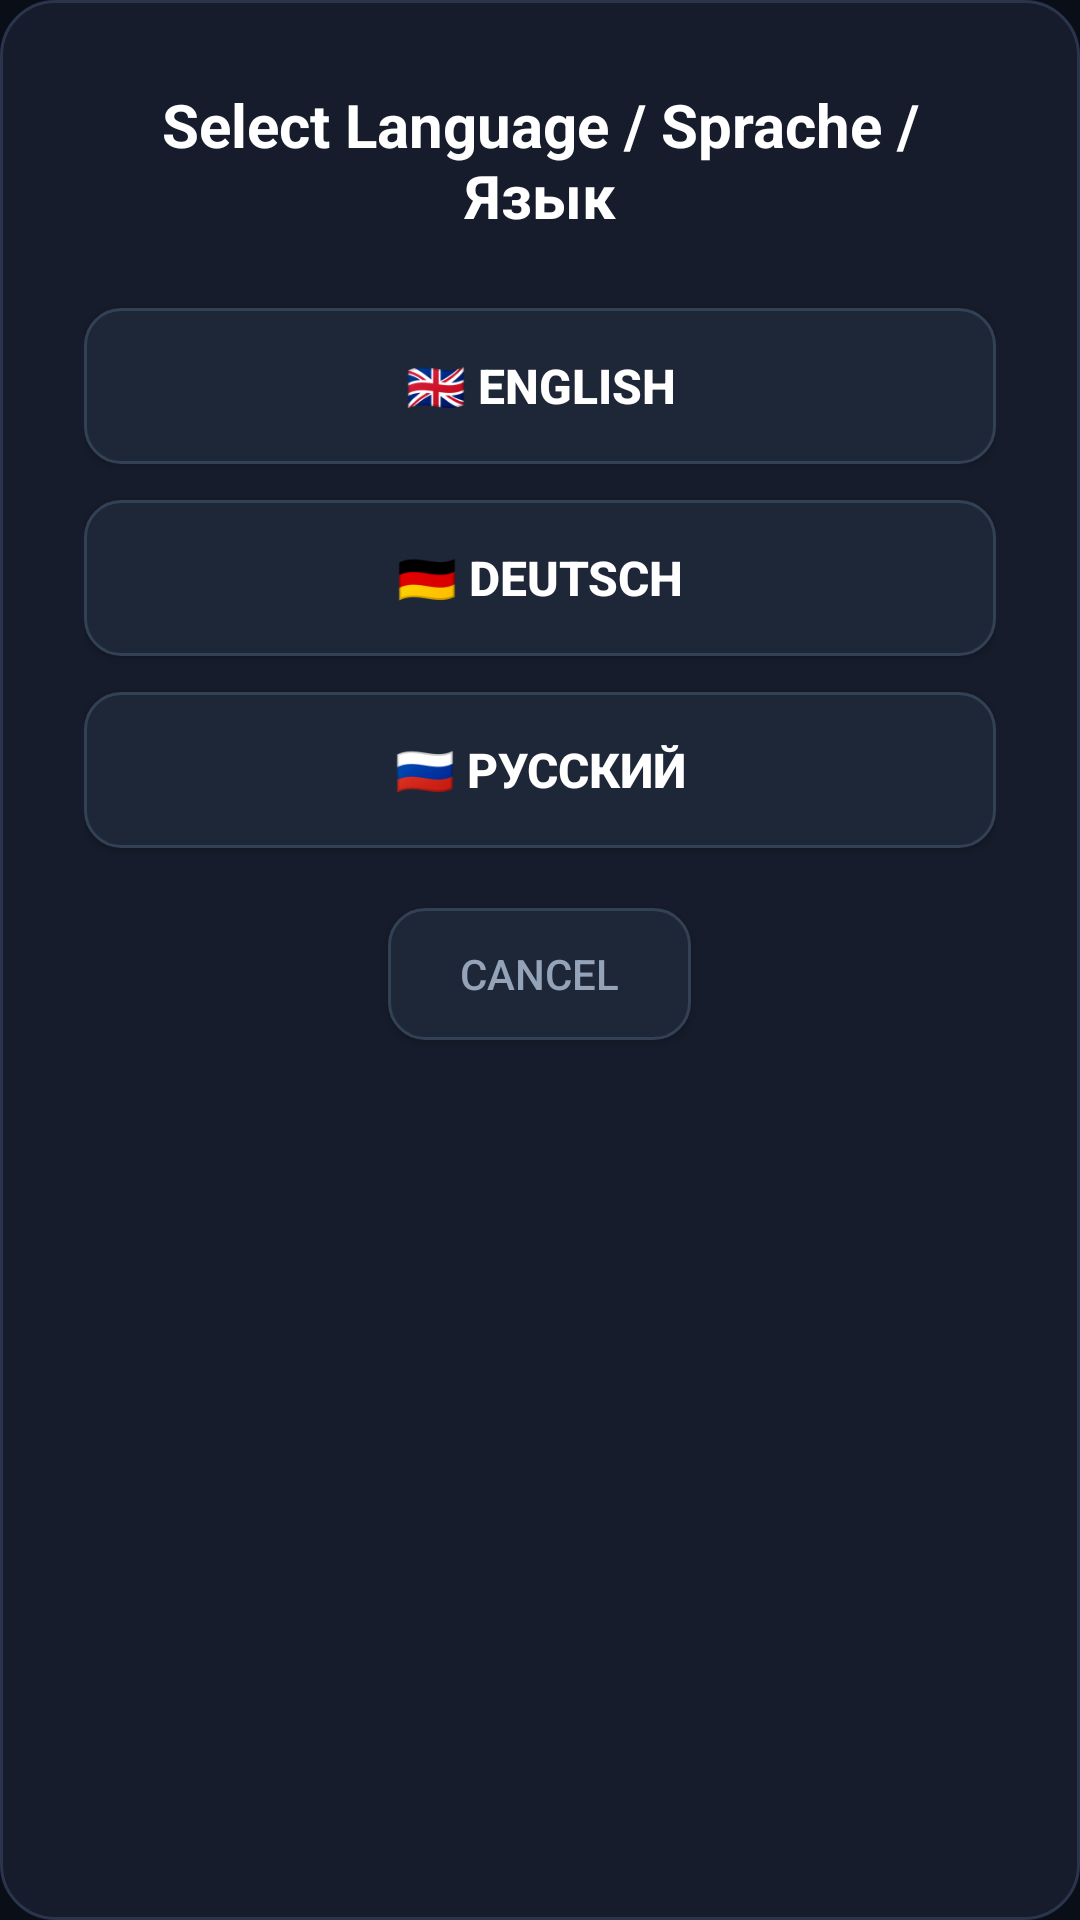

Produce the Android XML layout that renders to this screen, including the resource entries it uses.
<!-- AndroidManifest.xml: application theme Theme.Leanback -->
<!-- res/layout/dialog_language.xml -->
<?xml version="1.0" encoding="utf-8"?>
<LinearLayout xmlns:android="http://schemas.android.com/apk/res/android"
    android:layout_width="match_parent"
    android:layout_height="wrap_content"
    android:orientation="vertical"
    android:background="@drawable/bg_server_card"
    android:padding="28dp">

    
    <TextView
        android:id="@+id/dialogLangTitle"
        android:layout_width="match_parent"
        android:layout_height="wrap_content"
        android:text="@string/dialog_language_title"
        android:textSize="20sp"
        android:textStyle="bold"
        android:textColor="#FFFFFF"
        android:gravity="center"
        android:layout_marginBottom="24dp" />

    
    <Button
        android:id="@+id/btnLangEn"
        android:layout_width="match_parent"
        android:layout_height="52dp"
        android:text="🇬🇧 English"
        android:textSize="16sp"
        android:textStyle="bold"
        android:textColor="#FFFFFF"
        android:background="@drawable/bg_btn_secondary_selector"
        android:focusable="true"
        android:layout_marginBottom="12dp"
        android:nextFocusDown="@+id/btnLangDe" />

    
    <Button
        android:id="@+id/btnLangDe"
        android:layout_width="match_parent"
        android:layout_height="52dp"
        android:text="🇩🇪 Deutsch"
        android:textSize="16sp"
        android:textStyle="bold"
        android:textColor="#FFFFFF"
        android:background="@drawable/bg_btn_secondary_selector"
        android:focusable="true"
        android:layout_marginBottom="12dp"
        android:nextFocusUp="@+id/btnLangEn"
        android:nextFocusDown="@+id/btnLangRu" />

    
    <Button
        android:id="@+id/btnLangRu"
        android:layout_width="match_parent"
        android:layout_height="52dp"
        android:text="🇷🇺 Русский"
        android:textSize="16sp"
        android:textStyle="bold"
        android:textColor="#FFFFFF"
        android:background="@drawable/bg_btn_secondary_selector"
        android:focusable="true"
        android:layout_marginBottom="20dp"
        android:nextFocusUp="@+id/btnLangDe"
        android:nextFocusDown="@+id/btnCancelLang" />

    
    <Button
        android:id="@+id/btnCancelLang"
        android:layout_width="wrap_content"
        android:layout_height="44dp"
        android:text="@string/btn_cancel"
        android:textSize="14sp"
        android:textColor="#94A3B8"
        android:background="@drawable/bg_btn_secondary_selector"
        android:focusable="true"
        android:layout_gravity="center_horizontal"
        android:paddingStart="24dp"
        android:paddingEnd="24dp"
        android:nextFocusUp="@+id/btnLangRu" />

</LinearLayout>
<!-- resources referenced by this layout -->
<resources>
  <!-- drawable bg_btn_secondary_selector (drawable) -->
  <?xml version="1.0" encoding="utf-8"?>
  <selector xmlns:android="http://schemas.android.com/apk/res/android">
      <item android:state_focused="true">
          <shape android:shape="rectangle">
              <solid android:color="#2C3A52" />
              <stroke android:width="2.5dp" android:color="#00E5FF" />
              <corners android:radius="12dp" />
          </shape>
      </item>
      <item android:state_pressed="true">
          <shape android:shape="rectangle">
              <solid android:color="#1A2333" />
              <corners android:radius="12dp" />
          </shape>
      </item>
      <item>
          <shape android:shape="rectangle">
              <solid android:color="#1E2738" />
              <stroke android:width="1dp" android:color="#334155" />
              <corners android:radius="12dp" />
          </shape>
      </item>
  </selector>
  <!-- drawable bg_server_card (drawable) -->
  <?xml version="1.0" encoding="utf-8"?>
  <shape xmlns:android="http://schemas.android.com/apk/res/android" android:shape="rectangle">
      <solid android:color="#161C2B" />
      <stroke android:width="1dp" android:color="#2A354D" />
      <corners android:radius="18dp" />
  </shape>
  <string name="btn_cancel">CANCEL</string>
  <string name="dialog_language_title">Select Language / Sprache / Язык</string>
  <style name="Theme.Leanback" parent="Theme.AppCompat.DayNight.NoActionBar">
          <item name="android:windowBackground">#0A0E17</item>
          <item name="colorPrimary">#00E5FF</item>
          <item name="colorPrimaryDark">#0097A7</item>
          <item name="colorAccent">#FF9900</item>
          <item name="android:textColorPrimary">#FFFFFF</item>
          <item name="android:textColorSecondary">#94A3B8</item>
          <item name="android:windowContentOverlay">@null</item>
          <item name="alertDialogTheme">@style/FireTVAlertDialogTheme</item>
      </style>
  <style name="FireTVAlertDialogTheme" parent="Theme.AppCompat.Dialog.Alert">
          <item name="android:windowBackground">@android:color/transparent</item>
          <item name="android:background">#151B2B</item>
          <item name="android:textColorPrimary">#FFFFFF</item>
          <item name="android:textColorSecondary">#94A3B8</item>
          <item name="colorAccent">#00E5FF</item>
          <item name="buttonBarPositiveButtonStyle">@style/FireTVDialogButton</item>
          <item name="buttonBarNegativeButtonStyle">@style/FireTVDialogButtonSecondary</item>
      </style>
  <style name="FireTVDialogButton" parent="Widget.AppCompat.Button.ButtonBar.AlertDialog">
          <item name="android:textColor">#00E5FF</item>
          <item name="android:textStyle">bold</item>
      </style>
  <style name="FireTVDialogButtonSecondary" parent="Widget.AppCompat.Button.ButtonBar.AlertDialog">
          <item name="android:textColor">#94A3B8</item>
      </style>
</resources>
